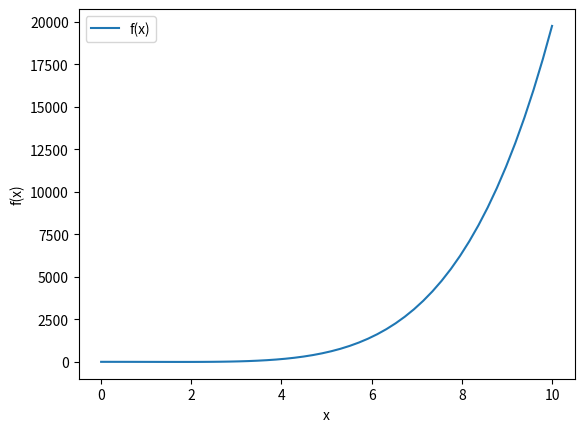

This figure's Python source: (Note: this script raises an exception after producing the figure.)
# -*- coding: utf-8 -*-
"""
Created on Fri Jun 18 17:28:44 2021

@author: kenny
"""

import matplotlib.pyplot as plt
import numpy as np
import math as mt


lista = []
x = np.linspace(0,10)
for i in x:
    lista.append(i**5/5 + 0.2*i**3/3 - 3*i**2)
plt.plot(x,lista,label='f(x)')
plt.ylabel("f(x)")
plt.xlabel("x")
plt.legend()
plt.show()


def graficar(x,y,nombre):
    plt.plot(x,y,label=nombre)
    plt.legend()
    plt.show()
    #plt.savefig(nombre, dpi=300)
    
    
def m(x):
    nuevo = x.replace("\n","").split(",")
    lista = []
    for i in nuevo:
        if i=="":
            continue
        lista.append(float(i))
    return lista
    
    
file = open('./datos_rungen_kutta')
datos = file.readlines()
datos = datos[1:]

for i in range(0,len(datos),3):
    graficar(m(datos[i+1]),m(datos[i+2]),datos[i].replace("\n",""))
